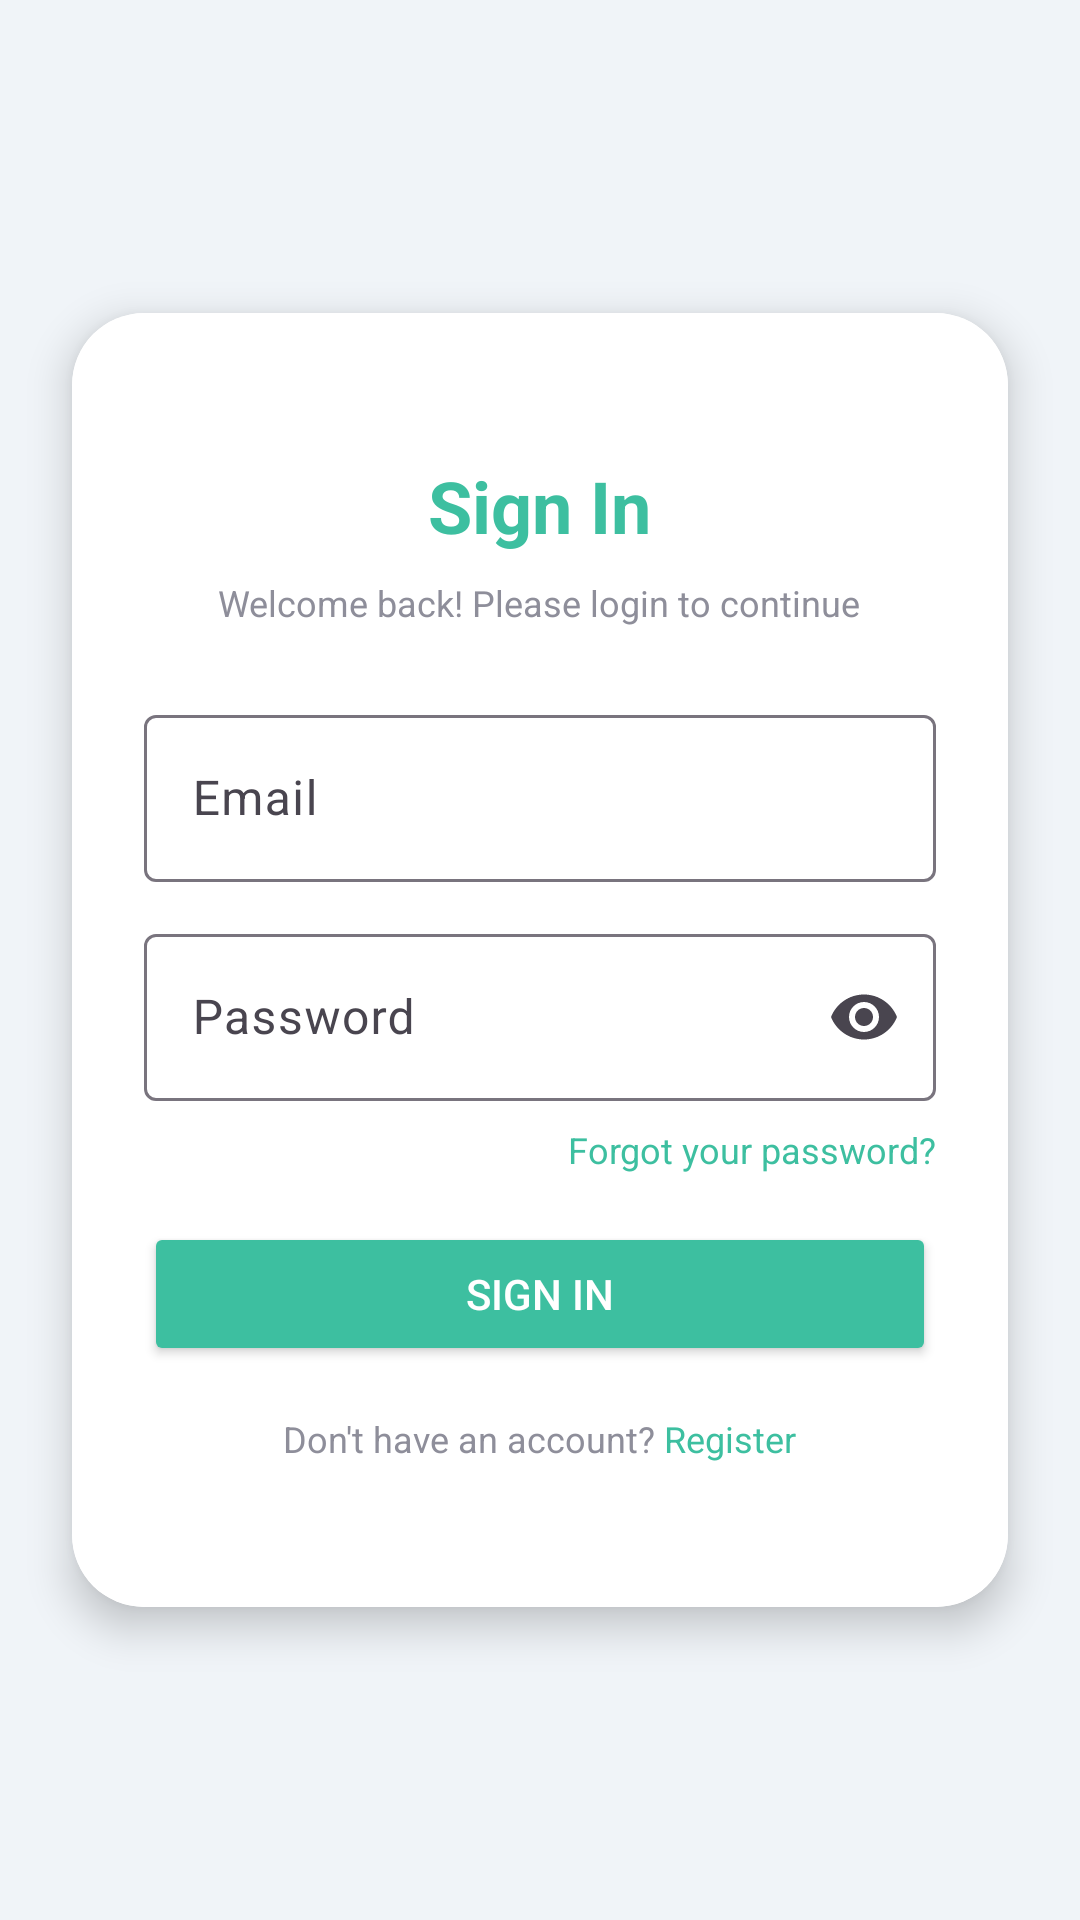

Layout XML and referenced resources for this Android screen:
<!-- AndroidManifest.xml: application theme Theme.MyApplication -->
<!-- res/layout/activity_main.xml -->
<?xml version="1.0" encoding="utf-8"?>
<androidx.constraintlayout.widget.ConstraintLayout
    xmlns:android="http://schemas.android.com/apk/res/android"
    xmlns:app="http://schemas.android.com/apk/res-auto"
    android:id="@+id/main"
    android:layout_width="match_parent"
    android:layout_height="match_parent"
    android:background="#F0F4F8">

    <androidx.cardview.widget.CardView
        android:layout_width="0dp"
        android:layout_height="wrap_content"
        android:layout_margin="24dp"
        app:cardCornerRadius="24dp"
        app:cardElevation="8dp"
        app:layout_constraintTop_toTopOf="parent"
        app:layout_constraintBottom_toBottomOf="parent"
        app:layout_constraintStart_toStartOf="parent"
        app:layout_constraintEnd_toEndOf="parent">

        <LinearLayout
            android:layout_width="match_parent"
            android:layout_height="wrap_content"
            android:orientation="horizontal">

            <LinearLayout
                android:layout_width="0dp"
                android:layout_height="wrap_content"
                android:layout_weight="1"
                android:orientation="vertical"
                android:background="@color/white"
                android:padding="24dp">

                <TextView
                    android:layout_width="wrap_content"
                    android:layout_height="wrap_content"
                    android:layout_gravity="center"
                    android:text="Sign In"
                    android:textColor="@color/teal_primary"
                    android:textSize="24sp"
                    android:textStyle="bold"
                    android:layout_marginTop="24dp"/>

                <TextView
                    android:layout_width="wrap_content"
                    android:layout_height="wrap_content"
                    android:layout_gravity="center"
                    android:text="Welcome back! Please login to continue"
                    android:textColor="@color/text_gray"
                    android:textSize="12sp"
                    android:layout_marginTop="8dp"
                    android:layout_marginBottom="24dp"/>

                <com.google.android.material.textfield.TextInputLayout
                    android:layout_width="match_parent"
                    android:layout_height="wrap_content"
                    android:hint="Email"
                    style="@style/Widget.Material3.TextInputLayout.OutlinedBox">
                    <com.google.android.material.textfield.TextInputEditText
                        android:id="@+id/etEmail"
                        android:layout_width="match_parent"
                        android:layout_height="wrap_content"
                        android:inputType="textEmailAddress"/>
                </com.google.android.material.textfield.TextInputLayout>

                <com.google.android.material.textfield.TextInputLayout
                    android:layout_width="match_parent"
                    android:layout_height="wrap_content"
                    android:hint="Password"
                    android:layout_marginTop="12dp"
                    app:endIconMode="password_toggle"
                    style="@style/Widget.Material3.TextInputLayout.OutlinedBox">
                    <com.google.android.material.textfield.TextInputEditText
                        android:id="@+id/etPassword"
                        android:layout_width="match_parent"
                        android:layout_height="wrap_content"
                        android:inputType="textPassword"/>
                </com.google.android.material.textfield.TextInputLayout>

                <TextView
                    android:layout_width="wrap_content"
                    android:layout_height="wrap_content"
                    android:layout_gravity="end"
                    android:text="Forgot your password?"
                    android:textColor="@color/teal_primary"
                    android:textSize="12sp"
                    android:layout_marginTop="8dp"/>

                <Button
                    android:id="@+id/btnLogin"
                    android:layout_width="match_parent"
                    android:layout_height="wrap_content"
                    android:layout_marginTop="16dp"
                    android:text="SIGN IN"
                    android:backgroundTint="@color/teal_primary"
                    android:textColor="@color/white"
                    app:cornerRadius="24dp"/>

                <LinearLayout
                    android:layout_width="wrap_content"
                    android:layout_height="wrap_content"
                    android:layout_gravity="center"
                    android:orientation="horizontal"
                    android:layout_marginTop="16dp"
                    android:layout_marginBottom="24dp">

                    <TextView
                        android:layout_width="wrap_content"
                        android:layout_height="wrap_content"
                        android:text="Don't have an account? "
                        android:textColor="@color/text_gray"
                        android:textSize="12sp"/>

                    <TextView
                        android:id="@+id/tvRegister"
                        android:layout_width="wrap_content"
                        android:layout_height="wrap_content"
                        android:text="Register"
                        android:textColor="@color/teal_primary"
                        android:textSize="12sp"/>
                </LinearLayout>

            </LinearLayout>
        </LinearLayout>
    </androidx.cardview.widget.CardView>

</androidx.constraintlayout.widget.ConstraintLayout>
<!-- resources referenced by this layout -->
<resources>
  <color name="teal_primary">#3DBFA0</color>
  <color name="text_gray">#8E8E9A</color>
  <color name="white">#FFFFFF</color>
  <style name="Theme.MyApplication" parent="Base.Theme.MyApplication" />
  <style name="Base.Theme.MyApplication" parent="Theme.Material3.DayNight.NoActionBar">
          <item name="colorPrimary">@color/teal_primary</item>
          <item name="colorPrimaryDark">@color/teal_dark</item>
          <item name="colorOnPrimary">@color/white</item>
          <item name="colorSurface">@color/white</item>
          <item name="colorOnSurface">@color/text_dark</item>
          <item name="android:statusBarColor">@color/teal_dark</item>
          <item name="android:navigationBarColor">@color/white</item>
      </style>
  <color name="teal_dark">#2A9D8F</color>
  <color name="text_dark">#1A1A2E</color>
</resources>
